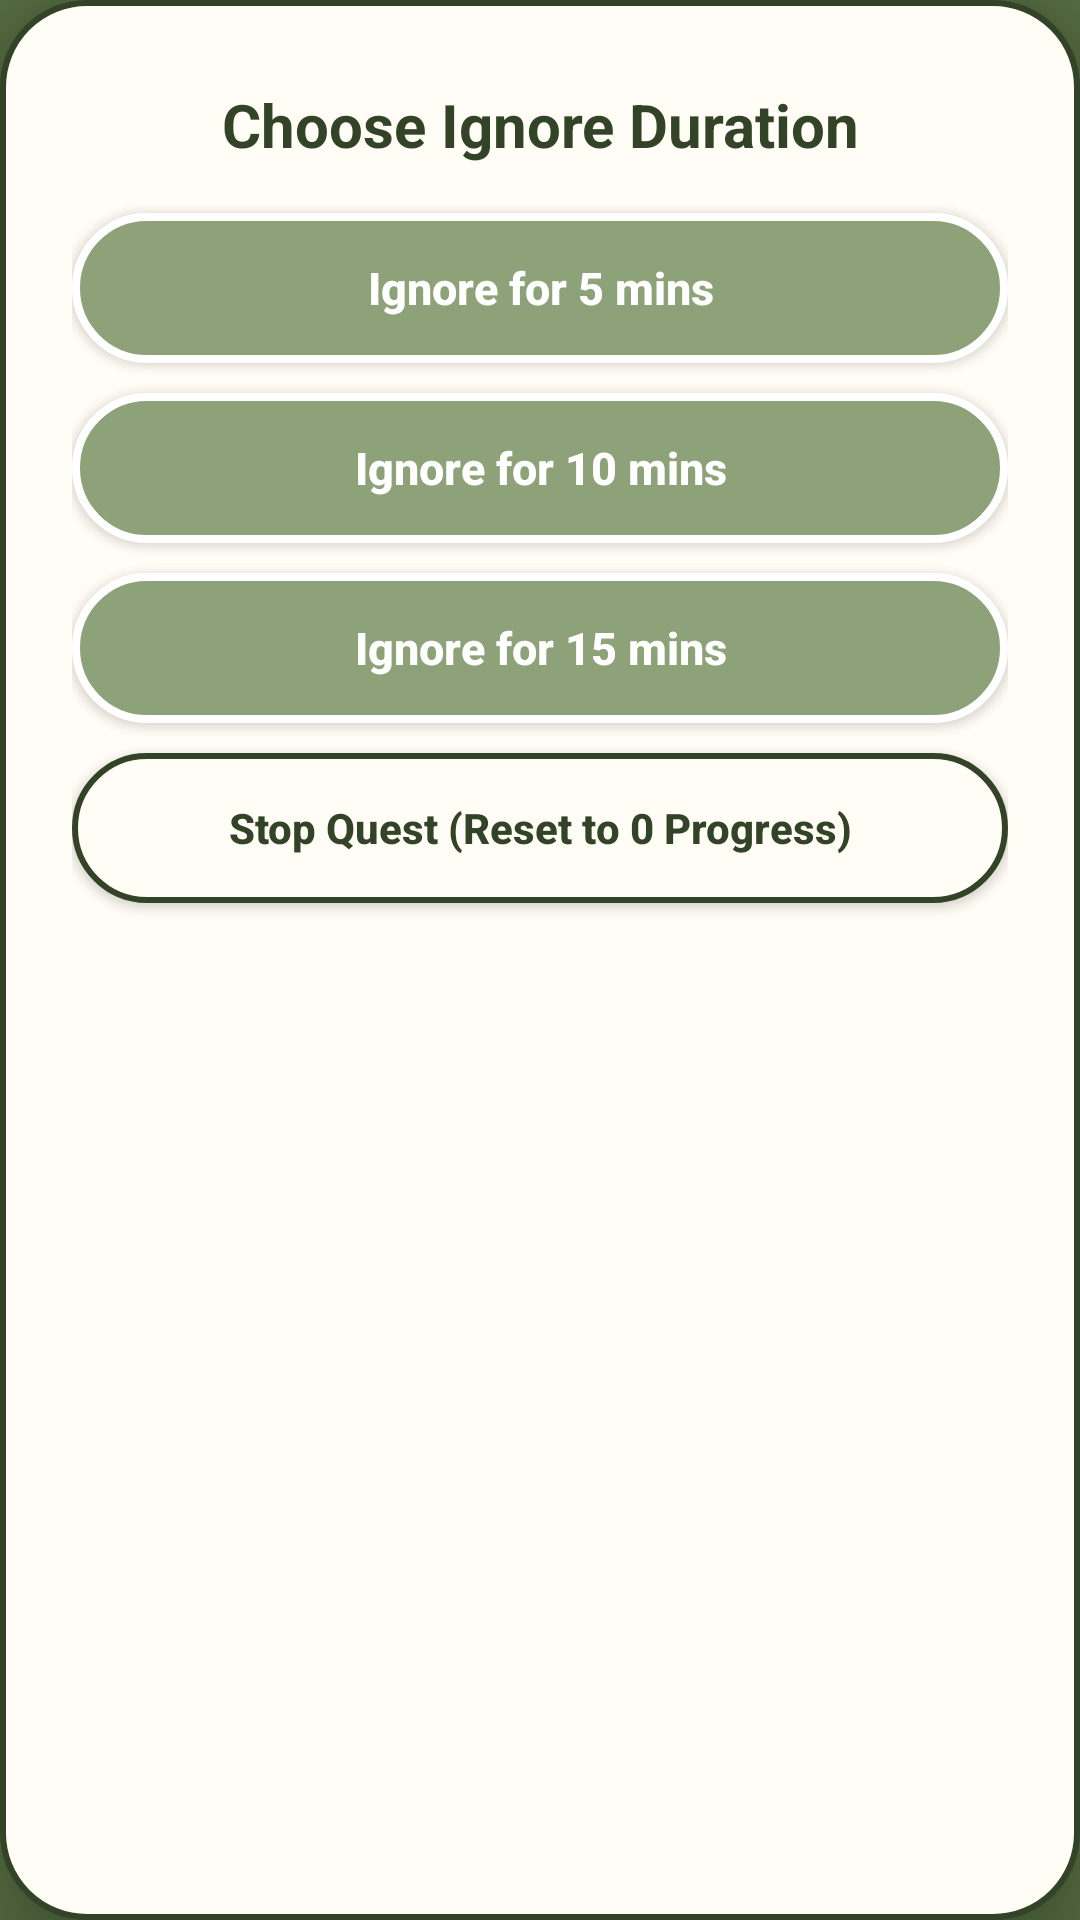

Layout XML and referenced resources for this Android screen:
<!-- AndroidManifest.xml: application theme Theme.DaGoal -->
<!-- res/layout/dialog_ignore_duration_picker.xml -->
<?xml version="1.0" encoding="utf-8"?>
<LinearLayout xmlns:android="http://schemas.android.com/apk/res/android"
    xmlns:app="http://schemas.android.com/apk/res-auto"
    android:layout_width="match_parent"
    android:layout_height="wrap_content"
    android:background="@drawable/bg_task_card"
    android:elevation="12dp"
    android:gravity="center_horizontal"
    android:orientation="vertical"
    android:paddingStart="24dp"
    android:paddingTop="28dp"
    android:paddingEnd="24dp"
    android:paddingBottom="28dp">

    
    <TextView
        android:id="@+id/tv_picker_title"
        android:layout_width="match_parent"
        android:layout_height="wrap_content"
        android:layout_marginBottom="16dp"
        android:gravity="center"
        android:text="Choose Ignore Duration"
        android:textColor="@color/dagoal_primary_dark"
        android:textSize="20sp"
        android:textStyle="bold" />

    
    <Button
        android:id="@+id/btn_picker_5m"
        android:layout_width="match_parent"
        android:layout_height="50dp"
        android:layout_marginBottom="10dp"
        android:background="@drawable/bg_button_primary_pill"
        app:backgroundTint="@null"
        android:insetTop="0dp"
        android:insetBottom="0dp"
        android:insetLeft="0dp"
        android:insetRight="0dp"
        android:paddingStart="16dp"
        android:paddingEnd="16dp"
        android:singleLine="true"
        android:ellipsize="end"
        android:text="Ignore for 5 mins"
        android:textAllCaps="false"
        android:textColor="@color/white"
        android:textSize="15sp"
        android:textStyle="bold" />

    
    <Button
        android:id="@+id/btn_picker_10m"
        android:layout_width="match_parent"
        android:layout_height="50dp"
        android:layout_marginBottom="10dp"
        android:background="@drawable/bg_button_primary_pill"
        app:backgroundTint="@null"
        android:insetTop="0dp"
        android:insetBottom="0dp"
        android:insetLeft="0dp"
        android:insetRight="0dp"
        android:paddingStart="16dp"
        android:paddingEnd="16dp"
        android:singleLine="true"
        android:ellipsize="end"
        android:text="Ignore for 10 mins"
        android:textAllCaps="false"
        android:textColor="@color/white"
        android:textSize="15sp"
        android:textStyle="bold" />

    
    <Button
        android:id="@+id/btn_picker_15m"
        android:layout_width="match_parent"
        android:layout_height="50dp"
        android:layout_marginBottom="10dp"
        android:background="@drawable/bg_button_primary_pill"
        app:backgroundTint="@null"
        android:insetTop="0dp"
        android:insetBottom="0dp"
        android:insetLeft="0dp"
        android:insetRight="0dp"
        android:paddingStart="16dp"
        android:paddingEnd="16dp"
        android:singleLine="true"
        android:ellipsize="end"
        android:text="Ignore for 15 mins"
        android:textAllCaps="false"
        android:textColor="@color/white"
        android:textSize="15sp"
        android:textStyle="bold" />

    
    <Button
        android:id="@+id/btn_picker_stop"
        android:layout_width="match_parent"
        android:layout_height="50dp"
        android:background="@drawable/bg_button_pill"
        app:backgroundTint="@null"
        android:insetTop="0dp"
        android:insetBottom="0dp"
        android:insetLeft="0dp"
        android:insetRight="0dp"
        android:paddingStart="16dp"
        android:paddingEnd="16dp"
        android:singleLine="true"
        android:ellipsize="end"
        android:text="Stop Quest (Reset to 0 Progress)"
        android:textAllCaps="false"
        android:textColor="@color/dagoal_primary_dark"
        android:textSize="14sp"
        android:textStyle="bold" />

</LinearLayout>
<!-- resources referenced by this layout -->
<resources>
  <color name="dagoal_primary_dark">#334327</color>
  <color name="white">#FFFFFFFF</color>
  <!-- drawable bg_button_pill (drawable) -->
  <?xml version="1.0" encoding="utf-8"?>
  <ripple xmlns:android="http://schemas.android.com/apk/res/android"
      android:color="#33FFFFFF">
      <item>
          <shape android:shape="rectangle">
              <solid android:color="@color/dagoal_background_light" />
              <stroke
                  android:width="2dp"
                  android:color="@color/dagoal_primary_dark" />
              <corners android:radius="28dp" />
          </shape>
      </item>
  </ripple>
  <!-- drawable bg_button_primary_pill (drawable) -->
  <?xml version="1.0" encoding="utf-8"?>
  <ripple xmlns:android="http://schemas.android.com/apk/res/android"
      android:color="#33FFFFFF">
      <item>
          <shape android:shape="rectangle">
              <solid android:color="@color/dagoal_secondary" />
              <stroke
                  android:width="2.5dp"
                  android:color="@color/white" />
              <corners android:radius="999dp" />
          </shape>
      </item>
  </ripple>
  <!-- drawable bg_task_card (drawable) -->
  <?xml version="1.0" encoding="utf-8"?>
  <shape xmlns:android="http://schemas.android.com/apk/res/android">
      <solid android:color="@color/dagoal_background_light" />
      <stroke
          android:width="2dp"
          android:color="@color/dagoal_primary_dark" />
      <corners android:radius="28dp" />
  </shape>
  <style name="Theme.DaGoal" parent="Base.Theme.DaGoal" />
  <color name="dagoal_background_light">#FFFDF5</color>
  <color name="dagoal_secondary">#8EA27A</color>
  <color name="dagoal_primary">#546B41</color>
  <color name="dagoal_surface">#DCCCAC</color>
  <color name="dagoal_text_primary">#334327</color>
  <color name="dagoal_hint">#80334327</color>
  <style name="DaGoalSnackbarStyle" parent="Widget.MaterialComponents.Snackbar">
          <item name="backgroundTint">@color/dagoal_primary</item>
          <item name="android:textColor">@color/dagoal_background_light</item>
      </style>
  <style name="DaGoalSeekBarStyle" parent="Widget.AppCompat.SeekBar">
          <item name="android:progressDrawable">@drawable/bg_seekbar_track</item>
          <item name="android:thumb">@drawable/bg_seekbar_thumb</item>
          <item name="android:splitTrack">false</item>
          <item name="android:minHeight">28dp</item>
          <item name="android:maxHeight">28dp</item>
          <item name="android:paddingStart">12dp</item>
          <item name="android:paddingEnd">12dp</item>
      </style>
  <!-- drawable bg_dialog (drawable) -->
  <?xml version="1.0" encoding="utf-8"?>
  <shape xmlns:android="http://schemas.android.com/apk/res/android">
      <solid android:color="@color/dagoal_surface" />
      <corners android:radius="24dp" />
  </shape>
  <color name="dagoal_text_secondary">#4B5563</color>
  <style name="DaGoalDialogButton.Positive" parent="DaGoalDialogButton">
          <item name="android:textColor">@color/dagoal_primary_dark</item>
      </style>
  <style name="DaGoalDialogButton.Negative" parent="DaGoalDialogButton">
          <item name="android:textColor">@color/dagoal_primary</item>
      </style>
  <style name="DaGoalDialogButton" parent="Widget.MaterialComponents.Button.TextButton">
          <item name="android:textColor">@color/dagoal_primary_dark</item>
          <item name="android:textStyle">bold</item>
      </style>
  <color name="dagoal_surface_variant">#EADEC7</color>
  <color name="dagoal_gold_amber">#FFD700</color>
</resources>
